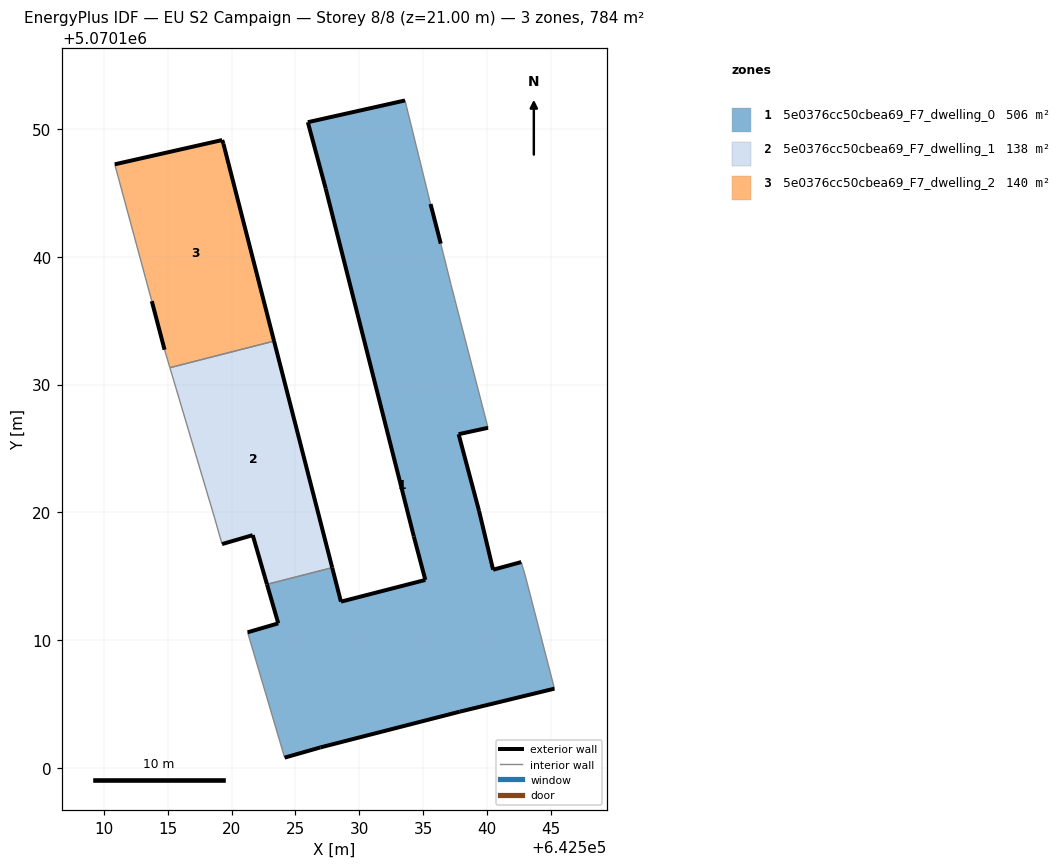
=== STOREY PLAN SPEC (per zone: floor XY polygon, exterior-wall plan segments, windows/doors) ===
zone 1: 5e0376cc50cbea69_F7_dwelling_0  (506.4 m²)
  floor: (642545.27, 5070106.20) (642542.97, 5070115.11) (642542.67, 5070116.11) (642540.47, 5070115.51) (642539.37, 5070120.12) (642537.77, 5070126.12) (642540.07, 5070126.62) (642537.17, 5070137.83) (642536.37, 5070141.03) (642535.57, 5070144.13) (642533.57, 5070152.24) (642525.97, 5070150.54) (642527.37, 5070145.34) (642534.26, 5070118.12) (642535.16, 5070114.71) (642528.56, 5070113.01) (642527.87, 5070115.67) (642522.77, 5070114.37) (642523.65, 5070111.31) (642521.25, 5070110.61) (642524.15, 5070100.81) (642526.95, 5070101.61) (642537.86, 5070104.40)
  exterior wall: (642535.57, 5070144.13) – (642536.37, 5070141.03)  [3.2 m]
  exterior wall: (642540.07, 5070126.62) – (642537.77, 5070126.12)  [2.4 m]
  exterior wall: (642537.77, 5070126.12) – (642539.37, 5070120.12)  [6.2 m]
  exterior wall: (642539.37, 5070120.12) – (642540.47, 5070115.51)  [4.7 m]
  exterior wall: (642540.47, 5070115.51) – (642542.67, 5070116.11)  [2.3 m]
  exterior wall: (642545.27, 5070106.20) – (642537.86, 5070104.40)  [7.6 m]
  exterior wall: (642537.86, 5070104.40) – (642526.95, 5070101.61)  [11.3 m]
  exterior wall: (642526.95, 5070101.61) – (642524.15, 5070100.81)  [2.9 m]
  exterior wall: (642521.25, 5070110.61) – (642523.65, 5070111.31)  [2.5 m]
  exterior wall: (642523.65, 5070111.31) – (642522.77, 5070114.37)  [3.2 m]
  exterior wall: (642527.87, 5070115.67) – (642528.56, 5070113.01)  [2.7 m]
  exterior wall: (642528.56, 5070113.01) – (642535.16, 5070114.71)  [6.8 m]
  exterior wall: (642535.16, 5070114.71) – (642534.26, 5070118.12)  [3.5 m]
  exterior wall: (642534.26, 5070118.12) – (642527.37, 5070145.34)  [28.1 m]
  exterior wall: (642527.37, 5070145.34) – (642525.97, 5070150.54)  [5.4 m]
  exterior wall: (642525.97, 5070150.54) – (642533.57, 5070152.24)  [7.8 m]
  interior walls: 7
zone 2: 5e0376cc50cbea69_F7_dwelling_1  (137.9 m²)
  floor: (642527.87, 5070115.67) (642523.32, 5070133.41) (642515.17, 5070131.33) (642518.65, 5070119.62) (642519.25, 5070117.52) (642521.65, 5070118.22) (642522.77, 5070114.37)
  exterior wall: (642521.65, 5070118.22) – (642519.25, 5070117.52)  [2.5 m]
  exterior wall: (642523.32, 5070133.41) – (642527.87, 5070115.67)  [18.3 m]
  exterior wall: (642522.77, 5070114.37) – (642521.65, 5070118.22)  [4.0 m]
  interior walls: 4
zone 3: 5e0376cc50cbea69_F7_dwelling_2  (139.7 m²)
  floor: (642523.32, 5070133.41) (642519.36, 5070148.84) (642519.26, 5070149.14) (642510.85, 5070147.24) (642513.75, 5070136.53) (642514.75, 5070132.73) (642515.17, 5070131.33)
  exterior wall: (642514.75, 5070132.73) – (642513.75, 5070136.53)  [3.9 m]
  exterior wall: (642510.85, 5070147.24) – (642519.26, 5070149.14)  [8.6 m]
  exterior wall: (642519.26, 5070149.14) – (642519.36, 5070148.84)  [0.3 m]
  exterior wall: (642519.36, 5070148.84) – (642523.32, 5070133.41)  [15.9 m]
  interior walls: 3

=== DERIVED (storey summary) ===
Building: EU S2 Campaign
Storey: 8 of 8  (floor level z = 21.00 m)
Storey gross floor area: 784.0 m²
Zones on this storey: 3
  - 5e0376cc50cbea69_F7_dwelling_0: floor 506.4 m²; exterior wall 100.6 m (301.9 m²); WWR 0.0%
  - 5e0376cc50cbea69_F7_dwelling_1: floor 137.9 m²; exterior wall 24.8 m (74.5 m²); WWR 0.0%
  - 5e0376cc50cbea69_F7_dwelling_2: floor 139.7 m²; exterior wall 28.8 m (86.4 m²); WWR 0.0%
Zone adjacency (shared interzone walls):
  - 5e0376cc50cbea69_F7_dwelling_0 ↔ 5e0376cc50cbea69_F7_dwelling_1
  - 5e0376cc50cbea69_F7_dwelling_1 ↔ 5e0376cc50cbea69_F7_dwelling_2